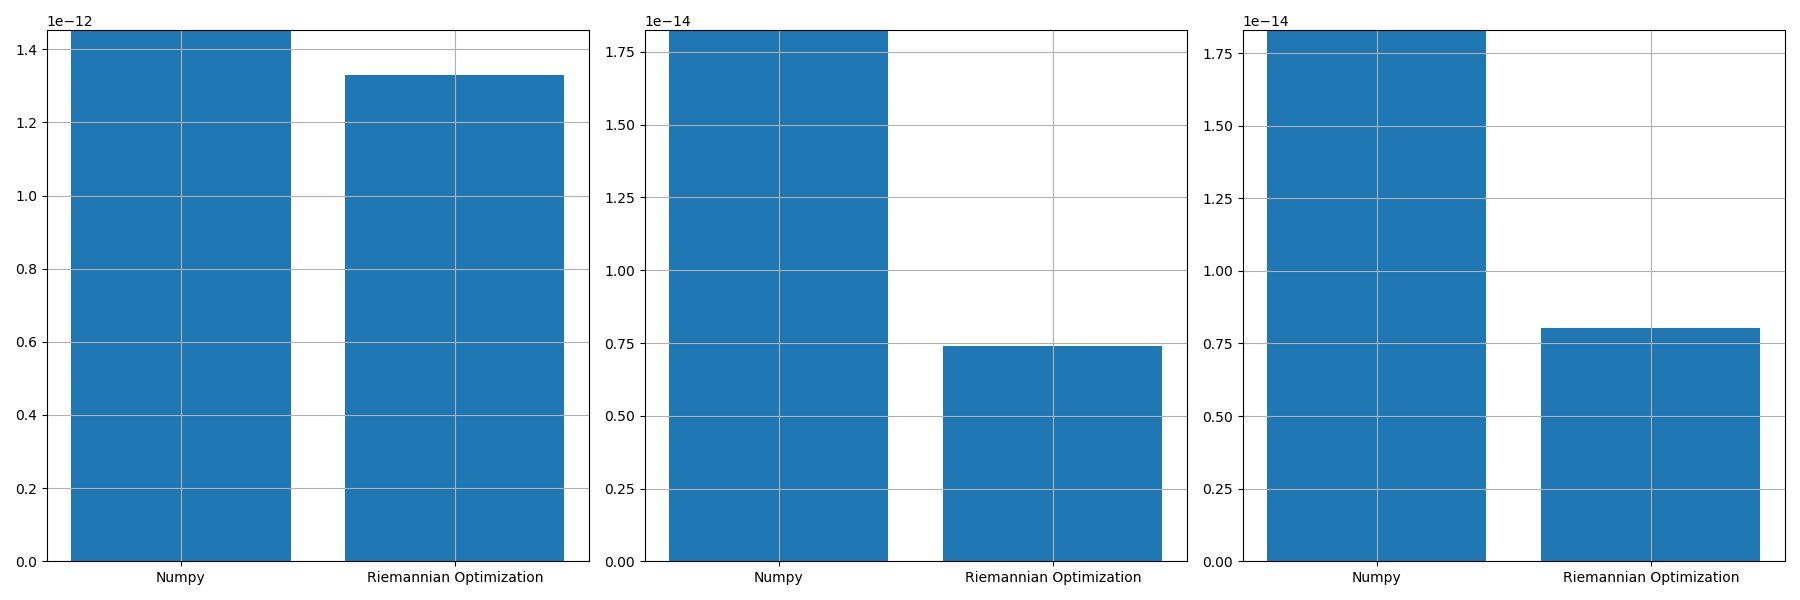

The data file committed next to this chart (first rows):
, norm_prop, norm_conv, norm_prop_IU, norm_prop_IV, norm_conv_IU0, norm_conv_IV0
0, 1.3287517139509384e-12, 1.4521338733080824e-12, 7.401281974676255e-15, 8.048407548603695e-15, 1.824951935771838e-14, 1.8286850748242927e-14
